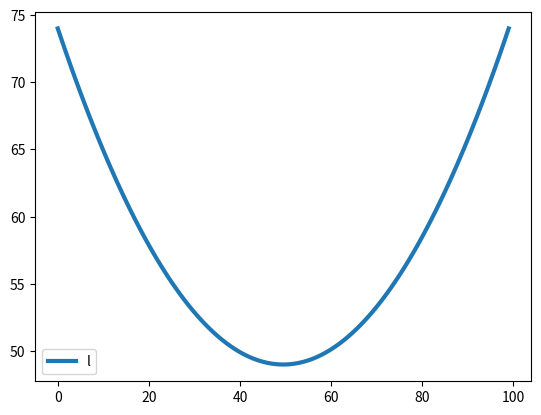

Generate this figure with matplotlib:
import numpy as np
import matplotlib.pyplot as plt
def f(x1, x2):
    #目标函数
    return np.square((x1 - 5)) + np.square((x2 - 7))
#生成一组等差数列，范围0-10，个数100个
x1 = np.linspace(0,10,100)
x2 = np.linspace(0,10,100)

l = []
xx = []
#迭代开始
for i in range(x1.shape[0]):
    for j in range(x2.shape[0]):
        y = f(x1[i],x2[j])
        xx.append(y)
        l.append([y,x1[i],x2[j]])
plt.plot(xx[::100], lw=3, label='l')
plt.legend()
plt.show()
l = np.array(l)
print("最小值为：", np.min(l[:,0]))
print("x1的取值为：", l[np.argmin(l[:,0]),1])
print("x2的取值为：", l[np.argmin(l[:,0]),2])




